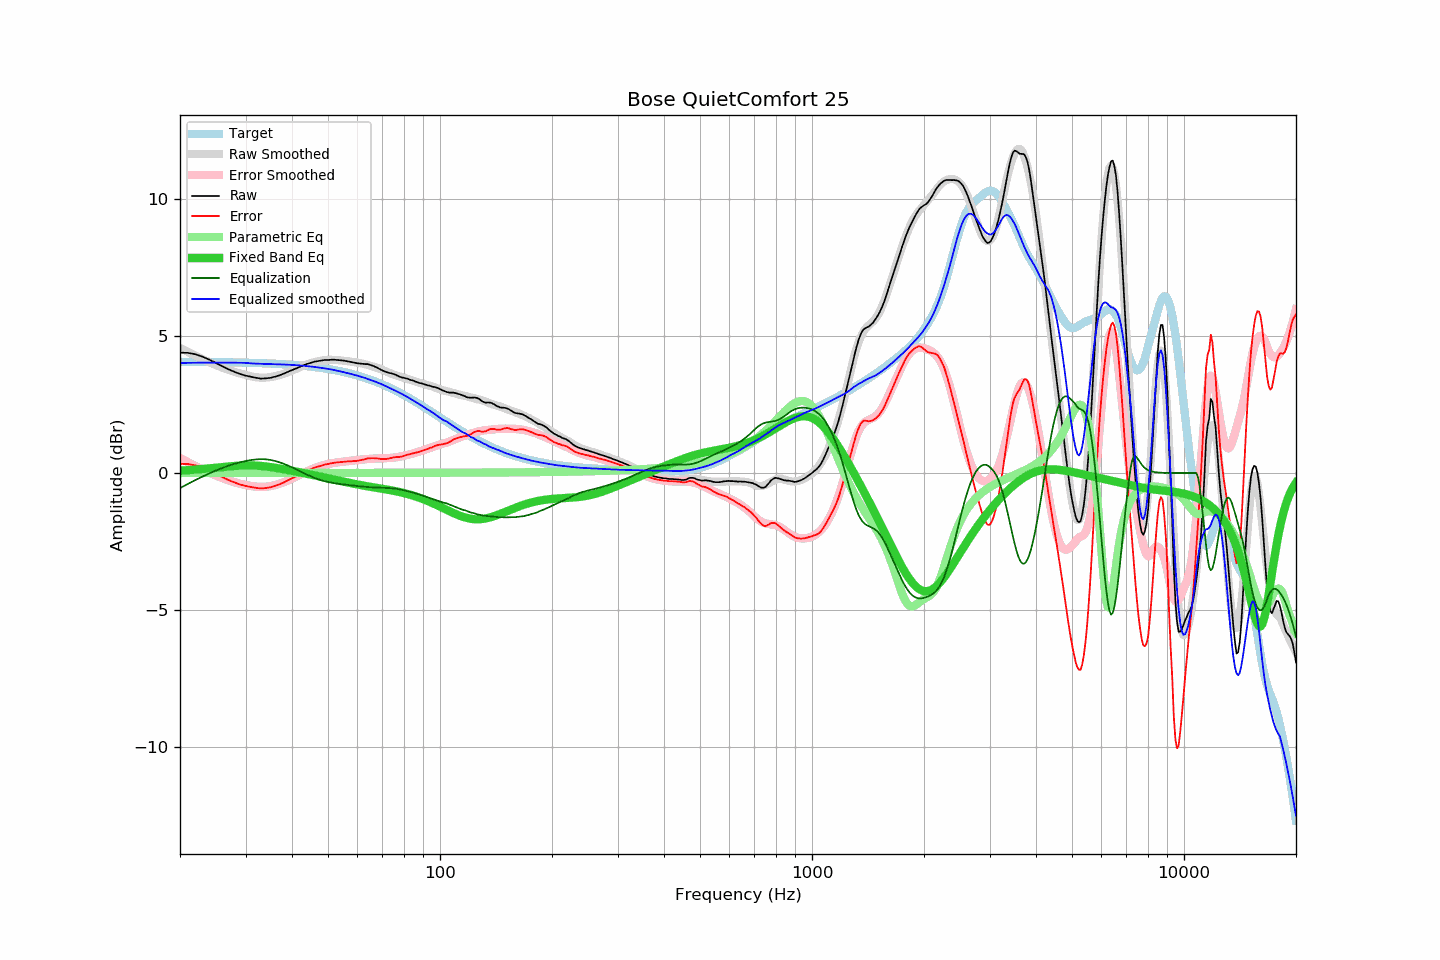

Source data for this figure (header and first rows):
frequency, raw, error, smoothed, error_smoothed, equalization, parametric_eq, equalized_raw, equalized_smoothed, target
20, 4.39, 0.34, 4.57, 0.55, -0.55, 0.09, 3.84, 4.02, 4.06
21, 4.38, 0.33, 4.42, 0.40, -0.40, 0.10, 3.99, 4.02, 4.06
22, 4.33, 0.28, 4.28, 0.26, -0.26, 0.12, 4.08, 4.02, 4.05
23, 4.24, 0.19, 4.16, 0.13, -0.13, 0.15, 4.12, 4.03, 4.05
24, 4.13, 0.08, 4.04, 0.01, -0.01, 0.17, 4.12, 4.03, 4.05
25, 4.01, -0.03, 3.94, -0.09, 0.09, 0.19, 4.11, 4.03, 4.05
26, 3.89, -0.15, 3.84, -0.19, 0.19, 0.22, 4.08, 4.03, 4.04
27, 3.78, -0.26, 3.76, -0.27, 0.27, 0.24, 4.05, 4.03, 4.04
28, 3.69, -0.34, 3.69, -0.33, 0.33, 0.26, 4.03, 4.03, 4.04
29, 3.61, -0.42, 3.63, -0.39, 0.39, 0.27, 4.01, 4.02, 4.03
30, 3.55, -0.47, 3.58, -0.44, 0.44, 0.28, 3.99, 4.02, 4.03
31, 3.51, -0.51, 3.53, -0.47, 0.47, 0.28, 3.99, 4.00, 4.02
32, 3.47, -0.54, 3.50, -0.50, 0.50, 0.27, 3.97, 3.99, 4.02
33, 3.44, -0.57, 3.48, -0.51, 0.51, 0.26, 3.95, 3.99, 4.01
34, 3.45, -0.55, 3.48, -0.50, 0.50, 0.24, 3.95, 3.98, 4.00
35, 3.47, -0.52, 3.50, -0.48, 0.48, 0.22, 3.95, 3.98, 3.99
36, 3.51, -0.47, 3.53, -0.44, 0.44, 0.19, 3.95, 3.97, 3.99
37, 3.56, -0.41, 3.57, -0.39, 0.39, 0.17, 3.96, 3.97, 3.98
38, 3.62, -0.34, 3.62, -0.34, 0.34, 0.14, 3.96, 3.96, 3.97
39, 3.69, -0.26, 3.68, -0.27, 0.27, 0.11, 3.97, 3.95, 3.96
40, 3.75, -0.19, 3.74, -0.21, 0.21, 0.08, 3.96, 3.95, 3.95
41, 3.81, -0.12, 3.80, -0.14, 0.14, 0.05, 3.95, 3.94, 3.94
42, 3.87, -0.05, 3.86, -0.07, 0.07, 0.02, 3.94, 3.93, 3.92
43, 3.93, 0.02, 3.92, 0.00, -0.00, -0.00, 3.93, 3.91, 3.91
44, 3.98, 0.09, 3.97, 0.07, -0.07, -0.03, 3.92, 3.90, 3.90
45, 4.02, 0.14, 4.01, 0.13, -0.13, -0.06, 3.90, 3.89, 3.88
46, 4.06, 0.20, 4.05, 0.18, -0.18, -0.09, 3.89, 3.87, 3.87
47, 4.08, 0.23, 4.08, 0.23, -0.23, -0.11, 3.86, 3.85, 3.85
48, 4.10, 0.27, 4.10, 0.27, -0.27, -0.14, 3.84, 3.84, 3.83
49, 4.12, 0.31, 4.12, 0.30, -0.30, -0.16, 3.82, 3.82, 3.82
50, 4.12, 0.33, 4.13, 0.33, -0.33, -0.19, 3.80, 3.80, 3.80
51, 4.13, 0.36, 4.13, 0.35, -0.35, -0.22, 3.78, 3.78, 3.78
52, 4.13, 0.38, 4.13, 0.37, -0.37, -0.24, 3.76, 3.76, 3.76
53, 4.12, 0.39, 4.12, 0.39, -0.39, -0.27, 3.73, 3.73, 3.74
54, 4.11, 0.40, 4.11, 0.40, -0.40, -0.29, 3.71, 3.71, 3.71
55, 4.10, 0.41, 4.10, 0.42, -0.42, -0.31, 3.69, 3.68, 3.69
56, 4.08, 0.42, 4.08, 0.43, -0.43, -0.34, 3.66, 3.66, 3.66
57, 4.06, 0.42, 4.07, 0.44, -0.44, -0.36, 3.62, 3.63, 3.64
58, 4.04, 0.43, 4.06, 0.45, -0.45, -0.38, 3.59, 3.61, 3.61
59, 4.02, 0.44, 4.04, 0.46, -0.46, -0.40, 3.56, 3.58, 3.59
60, 4.00, 0.45, 4.03, 0.47, -0.47, -0.42, 3.53, 3.55, 3.56
61, 3.99, 0.46, 4.01, 0.49, -0.49, -0.44, 3.51, 3.52, 3.53
62, 3.98, 0.48, 3.99, 0.50, -0.50, -0.46, 3.49, 3.49, 3.50
63, 3.97, 0.51, 3.97, 0.50, -0.50, -0.47, 3.47, 3.46, 3.47
64, 3.97, 0.54, 3.94, 0.51, -0.51, -0.49, 3.46, 3.43, 3.44
65, 3.94, 0.54, 3.92, 0.52, -0.52, -0.50, 3.43, 3.40, 3.41
66, 3.91, 0.54, 3.89, 0.52, -0.52, -0.52, 3.39, 3.36, 3.37
67, 3.87, 0.54, 3.86, 0.53, -0.53, -0.53, 3.35, 3.33, 3.34
68, 3.83, 0.53, 3.83, 0.53, -0.53, -0.55, 3.30, 3.30, 3.30
69, 3.78, 0.52, 3.80, 0.53, -0.53, -0.56, 3.25, 3.27, 3.27
70, 3.74, 0.51, 3.76, 0.54, -0.54, -0.58, 3.21, 3.23, 3.23
71, 3.70, 0.51, 3.73, 0.54, -0.54, -0.59, 3.17, 3.19, 3.20
72, 3.67, 0.52, 3.69, 0.54, -0.54, -0.60, 3.13, 3.15, 3.16
73, 3.65, 0.53, 3.66, 0.55, -0.55, -0.62, 3.11, 3.11, 3.12
74, 3.63, 0.55, 3.63, 0.55, -0.55, -0.63, 3.08, 3.07, 3.08
75, 3.61, 0.57, 3.60, 0.56, -0.56, -0.65, 3.05, 3.04, 3.04
76, 3.58, 0.58, 3.57, 0.57, -0.57, -0.66, 3.01, 3.00, 3.00
77, 3.54, 0.58, 3.55, 0.58, -0.58, -0.68, 2.96, 2.96, 2.96
78, 3.51, 0.59, 3.52, 0.60, -0.60, -0.70, 2.92, 2.92, 2.92
79, 3.48, 0.60, 3.50, 0.61, -0.61, -0.71, 2.87, 2.88, 2.88
... 553 more rows
